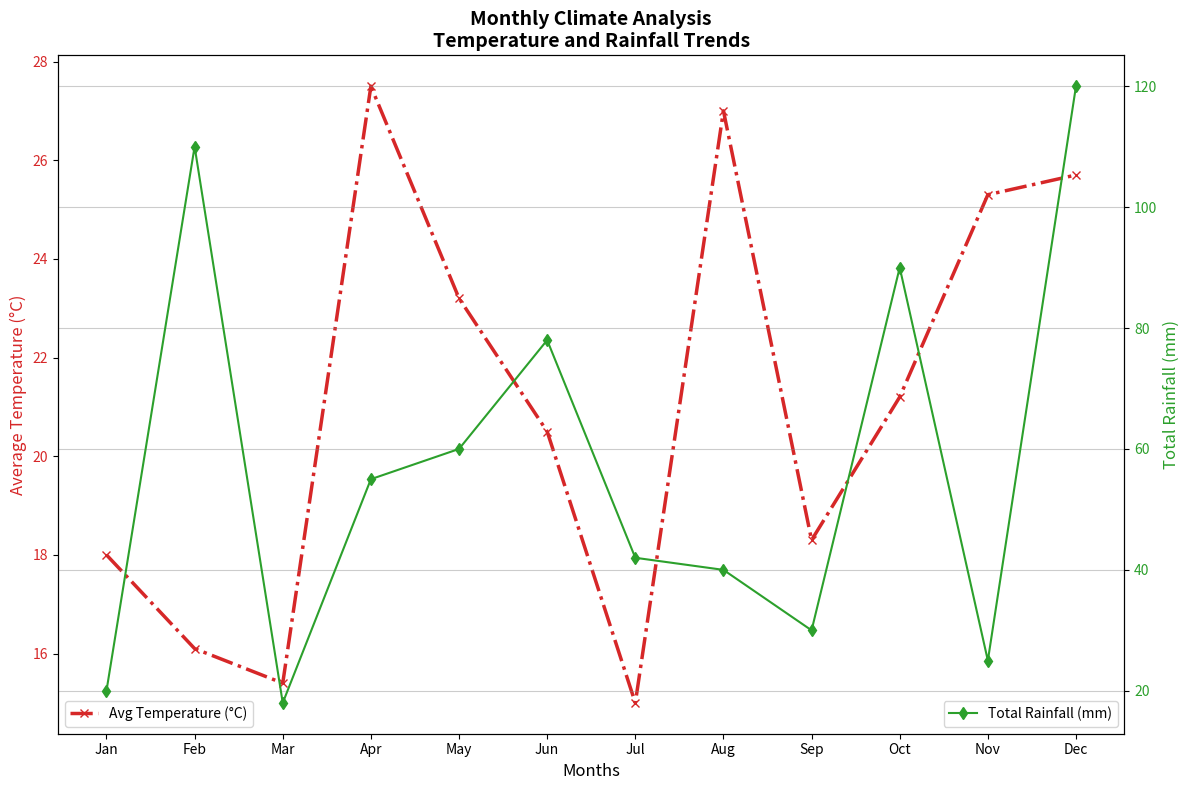

Recreate this plot in Python.
import matplotlib.pyplot as plt
import numpy as np

months = ["Jan", "Feb", "Mar", "Apr", "May", "Jun", "Jul", "Aug", "Sep", "Oct", "Nov", "Dec"]
temperatures = [18.0, 16.1, 15.4, 27.5, 23.2, 20.5, 15.0, 27.0, 18.3, 21.2, 25.3, 25.7]
rainfall = [20, 110, 18, 55, 60, 78, 42, 40, 30, 90, 25, 120]

fig, ax1 = plt.subplots(figsize=(12, 8))

# Changed the line style and marker of the temperature line
ax1.plot(months, temperatures, color='tab:red', marker='x', linestyle='-.', linewidth=2.5, label='Avg Temperature (°C)')
ax1.set_xlabel('Months', fontsize=12)
ax1.set_ylabel('Average Temperature (°C)', fontsize=12, color='tab:red')
ax1.tick_params(axis='y', labelcolor='tab:red')

# Removing grid for the first y-axis
# ax1.grid(axis='y', linestyle='--', color='grey', alpha=0.6)

ax2 = ax1.twinx()

# Changed the line style and marker of the rainfall line
ax2.plot(months, rainfall, color='tab:green', marker='d', linestyle='-', linewidth=1.5, label='Total Rainfall (mm)')
ax2.set_ylabel('Total Rainfall (mm)', fontsize=12, color='tab:green')
ax2.tick_params(axis='y', labelcolor='tab:green')

# Added grid for the second y-axis
ax2.grid(axis='y', linestyle='-', color='gray', alpha=0.4)

plt.title("Monthly Climate Analysis\nTemperature and Rainfall Trends", fontsize=14, fontweight='bold')

# Changed legend positions
ax1.legend(loc='lower left')
ax2.legend(loc='lower right')

plt.tight_layout()
plt.show()
